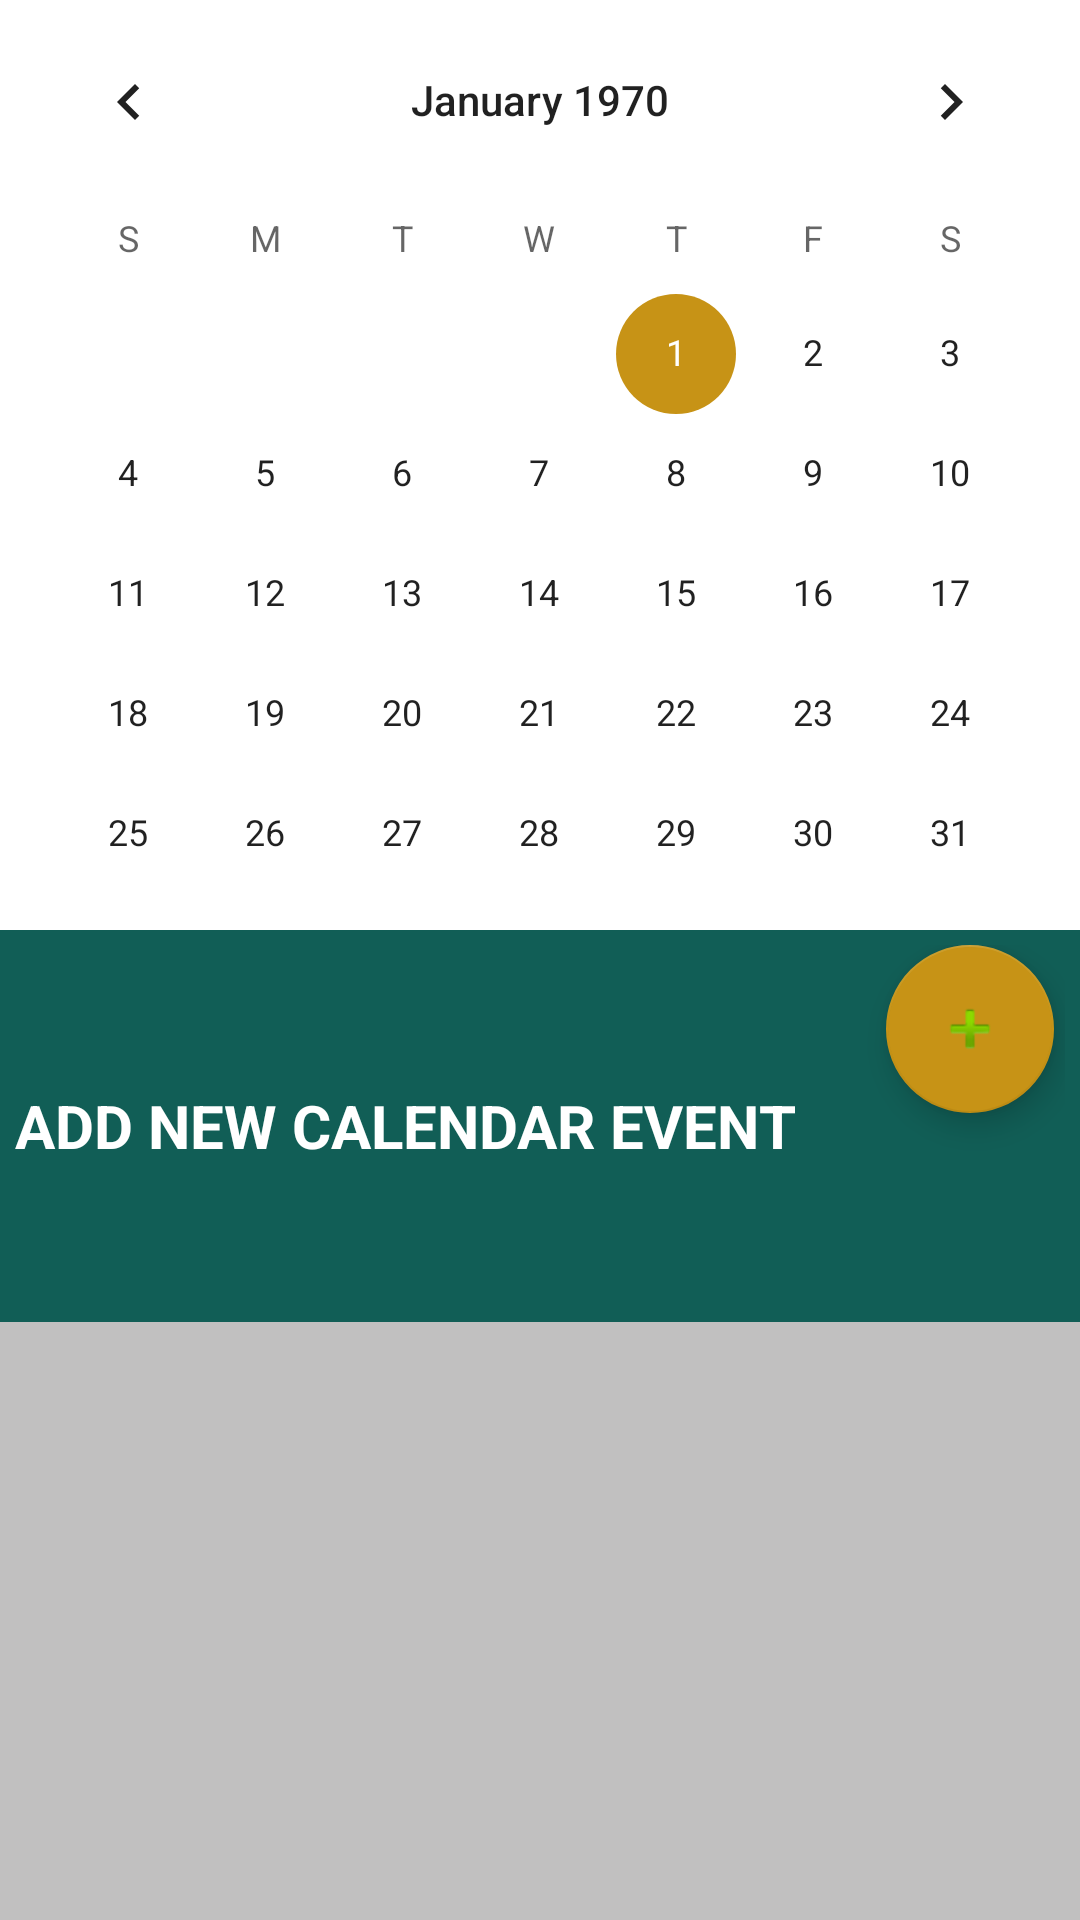

Android layout source for this screen:
<!-- AndroidManifest.xml: application theme AppTheme -->
<!-- res/layout/fragment_home.xml -->
<?xml version="1.0" encoding="utf-8"?>

<LinearLayout xmlns:android="http://schemas.android.com/apk/res/android"
    xmlns:app="http://schemas.android.com/apk/res-auto"
    xmlns:tools="http://schemas.android.com/tools"
    android:layout_width="match_parent"
    android:layout_height="match_parent"
    android:background="#C1C0C0"
    android:orientation="vertical"
    tools:context=".ui.home.HomeFragment">

    

    <LinearLayout
        android:layout_width="match_parent"
        android:layout_height="wrap_content"
        android:background="#FFFFFF"
        android:orientation="vertical">

        
        <CalendarView
            android:id="@+id/home_calendar"
            android:layout_width="match_parent"
            android:layout_height="310dp"></CalendarView>

        
        <LinearLayout
            android:layout_width="match_parent"
            android:layout_height="wrap_content"
            android:layout_gravity="right"
            android:background="@color/WSUDrkGreen"
            android:gravity="right"
            android:orientation="horizontal"
            android:padding="5dp"
            android:text="ADD NEW CALENDAR EVENT">

            <TextView
                android:layout_width="wrap_content"
                android:layout_height="wrap_content"
                android:layout_gravity="center"
                android:backgroundTint="@color/WSUGreen"
                android:clickable="true"
                android:paddingEnd="30dp"
                android:src="@android:drawable/ic_input_add"
                android:text="ADD NEW CALENDAR EVENT"
                android:textColor="@color/colorPrimaryDark"
                android:textSize="20dp"
                android:textStyle="bold" />

            <com.google.android.material.floatingactionbutton.FloatingActionButton
                android:id="@+id/eventFAB"
                gravity="right"
                android:layout_width="wrap_content"
                android:layout_height="wrap_content"
                android:layout_gravity="right"
                android:clickable="true"
                android:src="@android:drawable/ic_input_add" />

            <Button
                android:id="@+id/init_db_button"
                android:layout_width="wrap_content"
                android:layout_height="wrap_content"
                android:layout_weight="1"
                android:text="Button" />
        </LinearLayout>
    </LinearLayout>

    
    <ScrollView
        android:layout_width="match_parent"
        android:layout_height="wrap_content">

        <LinearLayout
            android:layout_width="match_parent"
            android:layout_height="match_parent"
            android:orientation="vertical">

            

            <androidx.recyclerview.widget.RecyclerView
                android:id="@+id/recycler_view"
                android:background="@color/colorPrimary"
                android:layout_width="match_parent"
                android:layout_height="match_parent"
                tools:layout_editor_absoluteX="-52dp"
                tools:layout_editor_absoluteY="16dp"></androidx.recyclerview.widget.RecyclerView>

            <TextView
                android:layout_width="match_parent"
                android:layout_height="100dp"></TextView>

        </LinearLayout>
    </ScrollView>
</LinearLayout>
<!-- resources referenced by this layout -->
<resources>
  <color name="WSUDrkGreen">#115e56</color>
  <color name="WSUGreen">#006756</color>
  <color name="colorPrimary">#ffffff</color>
  <color name="colorPrimaryDark">#ffffff</color>
  <style name="AppTheme" parent="Theme.AppCompat.Light.DarkActionBar">
          
          <item name="colorPrimary">@color/WSUDrkGreen</item>
          <item name="colorPrimaryDark">#000000</item>
          <item name="colorAccent">@color/WSUGold</item>
      </style>
  <color name="WSUGold">#c79316</color>
</resources>
